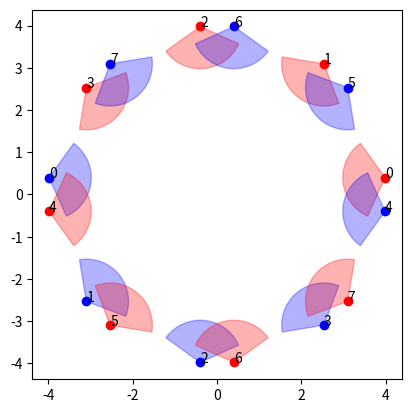

Here is the Python script that generated this plot:
import numpy as np
import matplotlib.pyplot as plt
import json

def generate_points_on_circle(num_points, radius, angle_bias):
    """
    Generates (num_points) points uniformly at random on the circumference
    of a circle with a given (radius).

    Returns:
        x_coords (ndarray): Array of x-coordinates.
        y_coords (ndarray): Array of y-coordinates.
    """
    # Incremental angles from [angle_bias, angle_bias+2pi]
    thetas = np.linspace(angle_bias, angle_bias+2*np.pi, num=num_points, endpoint=False)

    # Convert polar to Cartesian
    x_coords = radius * np.cos(thetas)
    y_coords = radius * np.sin(thetas)

    return x_coords, y_coords

def compute_yaw(x, y, circle_center):
    yaws = np.arctan2(-y - circle_center[1], -x - circle_center[0])
    return yaws

def fov_xy(x, y, radian, fov_beta, fov_range, num_points=100):
    pos_x = x
    pos_y = y
    angles = np.linspace(-fov_beta/2 + radian, fov_beta/2 + radian, num_points)
    # Calculate the points on the edges of the FOV
    x = fov_range * np.cos(angles) + pos_x
    y = fov_range * np.sin(angles) + pos_y
    return x,y

def plot_fov(x, y, fov_beta, fov_range, yaw, c="r", ax=None):
    fov_x, fov_y = fov_xy(x, y, yaw, fov_beta, fov_range)
    ax.fill(np.concatenate(([x], fov_x, [x])),
            np.concatenate(([y], fov_y, [y])),
            color=c, alpha=0.3)

def plot_position(x, y, idx, c="r", ax=None):
    ax.scatter(x, y, c=c)
    ax.text(x, y, str(idx), fontsize=10)

if __name__ == '__main__':
    # mpc params
    mpc_params = {
        "h": 0.1,
        "Ts": 0.01,
        "k_hor": 16,
        "mpc_tuning": {
            "w_pos_err": 10,
            "w_u_eff": 1,
            "spd_f": 3
        },
        "physical_limits": {
            "p_min": [-10, -10],
            "p_max": [10, 10],
            "a_min": [-3.0, -3.0, -3.0],
            "a_max": [3.0, 3.0, 3.0]
        },
        "pos_std": 0.001,
        "vel_std": 0.01
    }

    # bezier_params
    bezier_params = {
        "num_pieces": 3,
        "num_control_points": 4,
        "piece_max_parameter": 0.5
    }

    # fov cbf params
    fov_cbf_params = {
        "beta": 120,
        "Rs": 10
    }

    # robot params
    robot_params = {
        "collision_shape": {
            "aligned_box": [0.3, 0.3, 0]
        }
    }

    # position config
    circle_radius = 4
    circle_center = np.array([0, 0])
    num_robots = 8
    angle_bias = 0.1

    start_xs, start_ys = generate_points_on_circle(num_robots, circle_radius, angle_bias)  # [num_robots,], [num_robots,]
    goal_xs, goal_ys = generate_points_on_circle(num_robots, circle_radius, np.pi-angle_bias)  # [num_robots,], [num_robots,]

    start_yaws = compute_yaw(start_xs, start_ys, circle_center)
    goal_yaws = compute_yaw(goal_xs, goal_ys, circle_center)
    # print("start_yaws: ", start_yaws)
    # print("goal_yaws: ", goal_yaws)

    so = []
    sf = []
    for i in range(num_robots):
        so.append([start_xs[i], start_ys[i], start_yaws[i]])
        sf.append([goal_xs[i], goal_ys[i], goal_yaws[i]])

    # visualize the position and fov
    fov_beta = 120 * np.pi / 180
    fov_range = 1
    fig, ax = plt.subplots()
    # Set equal aspect ratio
    ax.set_aspect('equal')
    for i in range(num_robots):
        plot_position(start_xs[i], start_ys[i], i, "r", ax)
        plot_fov(start_xs[i], start_ys[i], fov_beta, fov_range, start_yaws[i], "r", ax)
        plot_position(goal_xs[i], goal_ys[i], i, "b", ax)
        plot_fov(goal_xs[i], goal_ys[i], fov_beta, fov_range, goal_yaws[i], "b", ax)

    # plt.plot()
    plt.show()

    # generate the json config file
    data = {
        "mpc_params": mpc_params,
        "bezier_params": bezier_params,
        "fov_cbf_params": fov_cbf_params,
        "tasks": {
            "so": so,
            "sf": sf
        },
        "robot_params": robot_params
    }
    # save to json
    with open("circle%d_config.json"%(num_robots), "w") as file:
        json.dump(data, file, indent=4)
